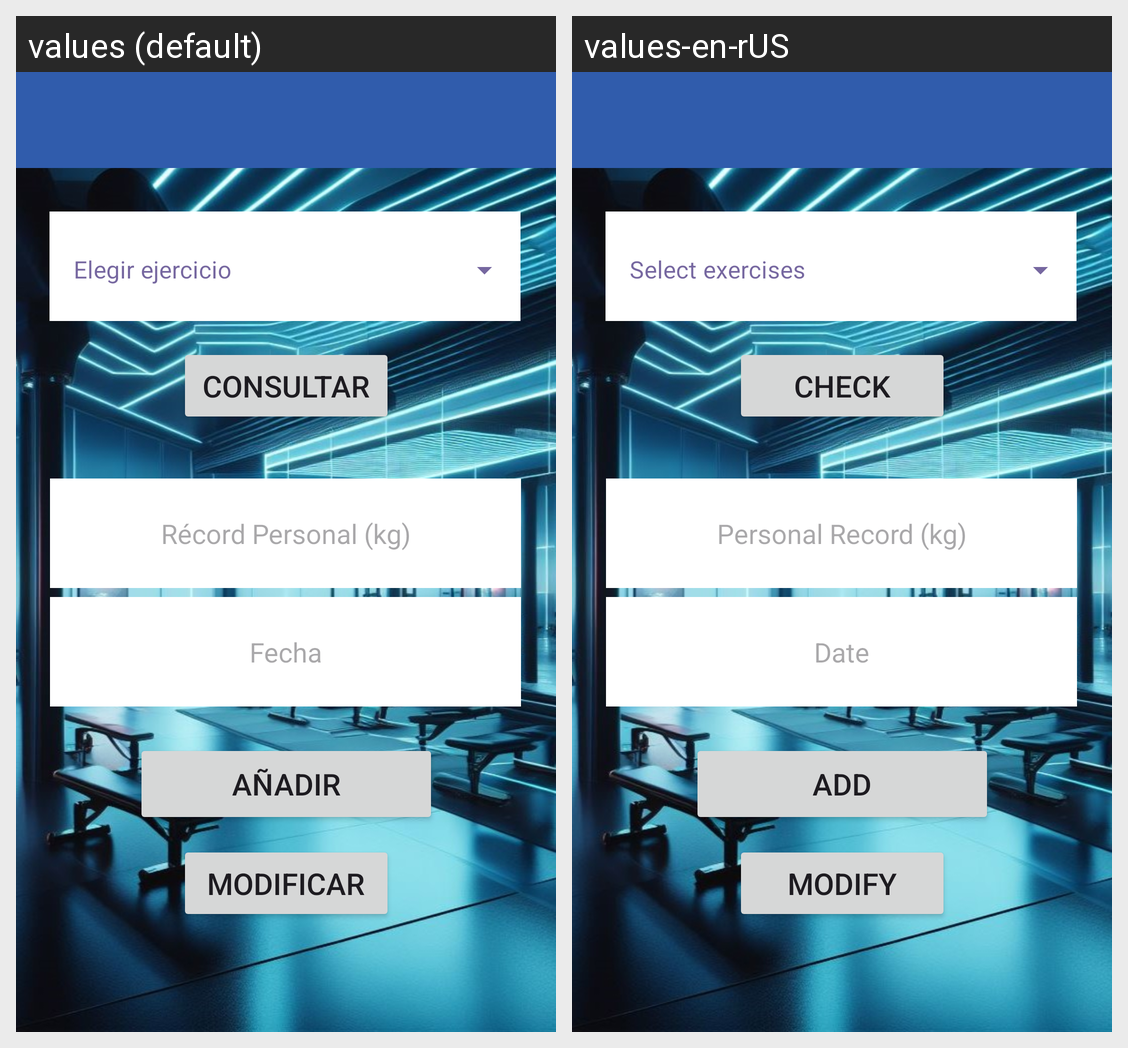

Strings drawn on this Android screen and how each of the app's shown locales translates them:
Android screen res/layout/activity_ventana1.xml rendered under 2 locales, left to right: values (default), values-en-rUS. Device: Nexus 5 (rendered at 1080×1920; each locale shown at half size, 540×960, under a caption strip naming it); theme Theme.Gymaster.
Strings drawn on this screen, with the default value and each locale's value (text and hints the layout hard-codes, and strings that could not be matched under every locale, appear in the picture but are not listed):

kilos
  values: Récord Personal (kg)
  values-en-rUS: Personal Record (kg)

fecha
  values: Fecha
  values-en-rUS: Date

btnModificar
  values: Modificar
  values-en-rUS: Modify

btnConsultar
  values: Consultar
  values-en-rUS: Check
